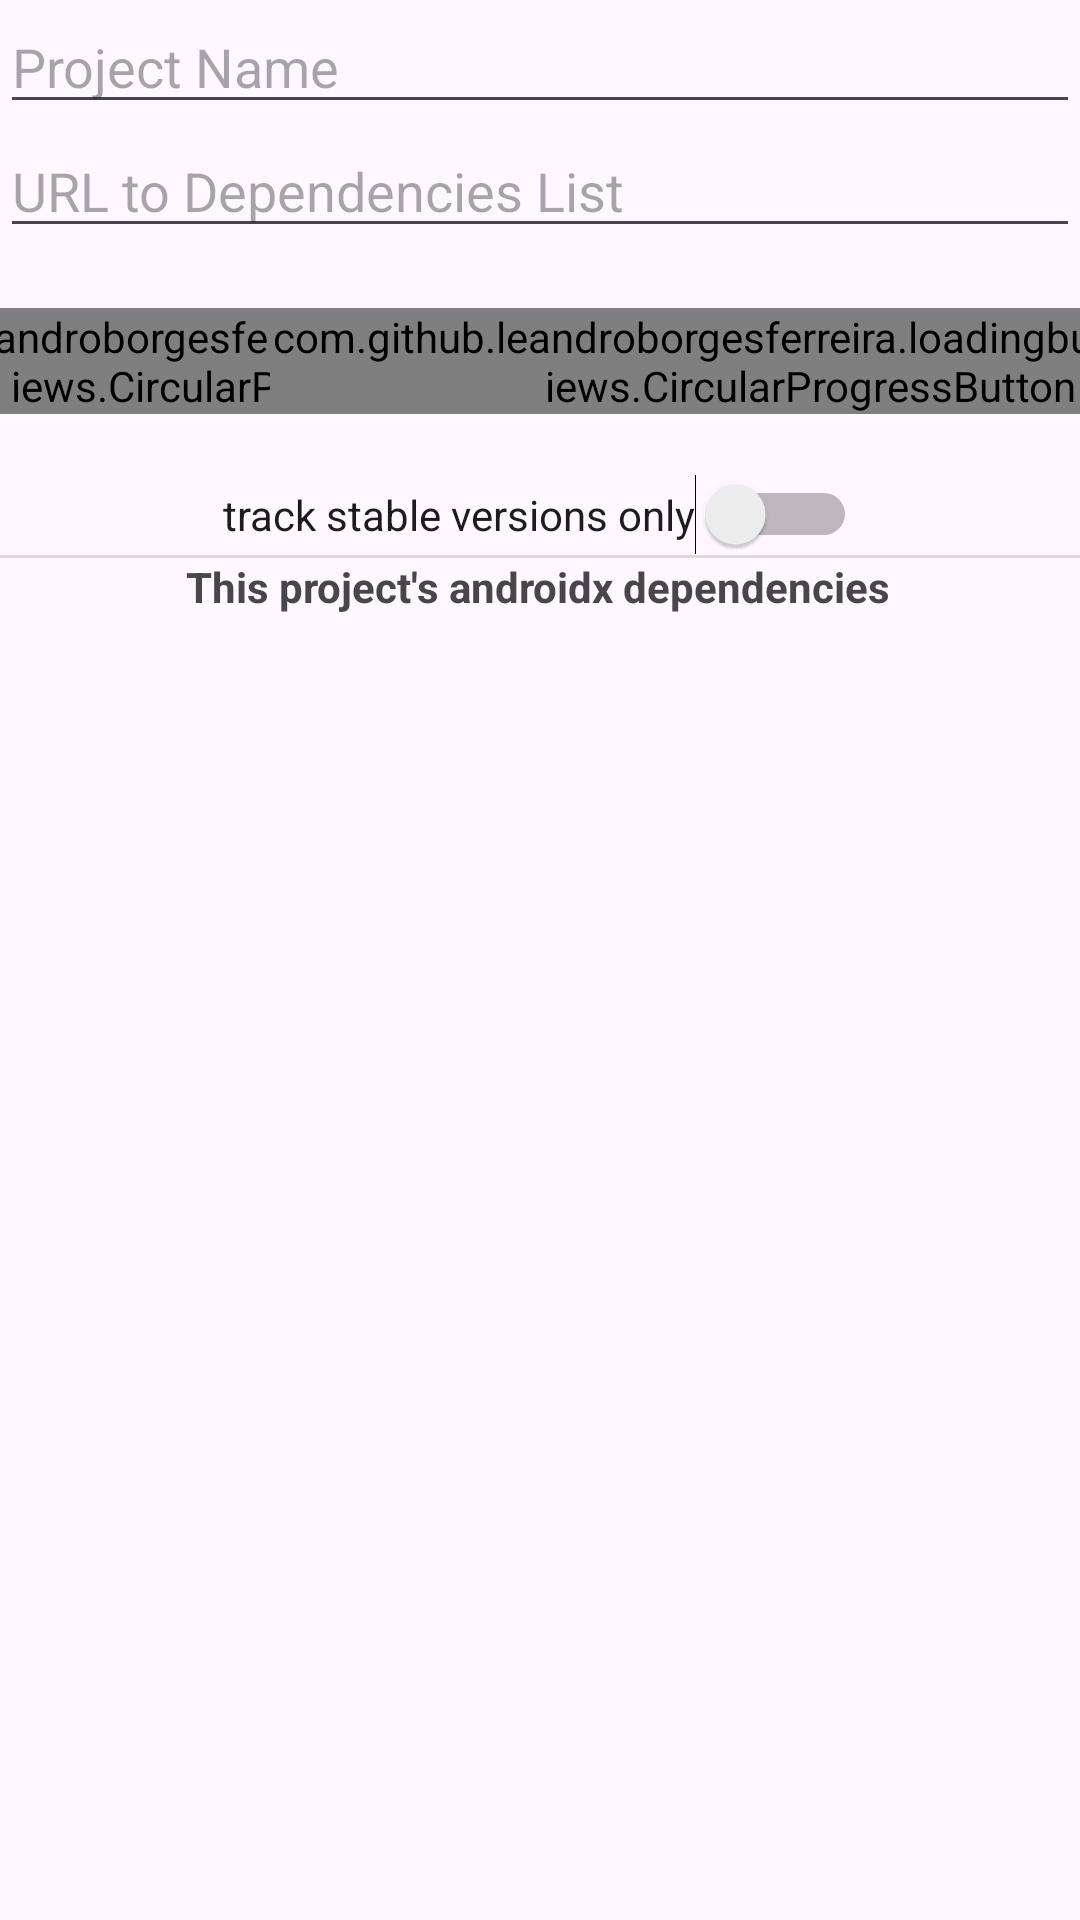

The Android layout XML behind this screen, and the referenced resources:
<!-- AndroidManifest.xml: application theme AppTheme -->
<!-- res/layout/fragment_edit_project_sync.xml -->
<?xml version="1.0" encoding="utf-8"?>
<androidx.constraintlayout.widget.ConstraintLayout
    xmlns:android="http://schemas.android.com/apk/res/android"
    xmlns:app="http://schemas.android.com/apk/res-auto"
    android:id="@+id/editProjectSyncFragmentConstraintLayout"
    android:layout_width="match_parent"
    android:layout_height="match_parent">

    <androidx.constraintlayout.widget.Guideline
        android:id="@+id/buttonsGuideline"
        android:layout_width="wrap_content"
        android:layout_height="wrap_content"
        android:orientation="vertical"
        app:layout_constraintGuide_percent="0.5" />

    <com.github.leandroborgesferreira.loadingbutton.customViews.CircularProgressButton
        android:id="@+id/editProjectDeleteCircularProgressButton"
        android:layout_width="wrap_content"
        android:layout_height="wrap_content"
        android:layout_marginTop="20dp"
        android:background="@color/colorButtonBackground"
        android:text="Delete"
        app:layout_constraintEnd_toStartOf="@+id/buttonsGuideline"
        app:layout_constraintHorizontal_bias="0.491"
        app:layout_constraintStart_toStartOf="parent"
        app:layout_constraintTop_toBottomOf="@+id/depsUrlEditText"
        app:spinning_bar_color="@android:color/white" />

    <EditText
        android:id="@+id/projectNameEditText"
        android:layout_width="0dp"
        android:layout_height="wrap_content"
        android:ems="10"
        android:hint="Project Name"
        android:inputType="textShortMessage"
        app:layout_constraintEnd_toEndOf="parent"
        app:layout_constraintHorizontal_bias="1.0"
        app:layout_constraintStart_toStartOf="parent"
        app:layout_constraintTop_toTopOf="parent" />

    <EditText
        android:id="@+id/depsUrlEditText"
        android:layout_width="0dp"
        android:layout_height="wrap_content"
        android:hint="URL to Dependencies List"
        android:inputType="textShortMessage"
        app:layout_constraintEnd_toEndOf="parent"
        app:layout_constraintHorizontal_bias="1.0"
        app:layout_constraintStart_toStartOf="parent"
        app:layout_constraintTop_toBottomOf="@+id/projectNameEditText"/>

    <TextView
        android:id="@+id/latitudeHiddenTextView"
        android:layout_width="wrap_content"
        android:layout_height="wrap_content"
        android:visibility="gone"
        app:layout_constraintEnd_toEndOf="parent"
        app:layout_constraintStart_toStartOf="parent"
        app:layout_constraintTop_toTopOf="parent" />

    <TextView
        android:id="@+id/longitudeHiddenTextView"
        android:layout_width="wrap_content"
        android:layout_height="wrap_content"
        android:visibility="gone"
        app:layout_constraintEnd_toEndOf="parent"
        app:layout_constraintStart_toStartOf="parent"
        app:layout_constraintTop_toTopOf="parent" />

    <com.github.leandroborgesferreira.loadingbutton.customViews.CircularProgressButton
        android:id="@+id/editProjectSaveCircularProgressButton"
        android:layout_width="wrap_content"
        android:layout_height="wrap_content"
        android:layout_marginTop="20dp"
        android:background="@color/colorButtonBackground"
        android:text="Save"
        app:layout_constraintEnd_toEndOf="parent"
        app:layout_constraintStart_toStartOf="@+id/buttonsGuideline"
        app:layout_constraintTop_toBottomOf="@+id/depsUrlEditText"
        app:spinning_bar_color="@android:color/white" />

    <Switch
        android:id="@+id/stableVersionsOnlySwitch"
        android:layout_width="wrap_content"
        android:layout_height="wrap_content"
        android:layout_marginTop="20dp"
        android:text="@string/stable_versions_only_switch_text"
        app:layout_constraintEnd_toEndOf="parent"
        app:layout_constraintStart_toStartOf="parent"
        app:layout_constraintTop_toBottomOf="@+id/editProjectDeleteCircularProgressButton" />

    <View
        android:id="@+id/dividerView"
        style="@style/Divider"
        app:layout_constraintEnd_toEndOf="parent"
        app:layout_constraintStart_toStartOf="parent"
        app:layout_constraintTop_toBottomOf="@+id/stableVersionsOnlySwitch" />

    <TextView
        android:id="@+id/depsListHeaderTextView"
        android:layout_width="wrap_content"
        android:layout_height="wrap_content"
        android:text="This project's androidx dependencies"
        android:textStyle="bold"
        app:layout_constraintEnd_toEndOf="parent"
        app:layout_constraintHorizontal_bias="0.496"
        app:layout_constraintStart_toStartOf="parent"
        app:layout_constraintTop_toBottomOf="@+id/dividerView" />

    <ScrollView
        android:id="@+id/editProjectSyncScrollView"
        android:layout_width="0dp"
        android:layout_height="0dp"
        android:fillViewport="true"
        app:layout_constrainedHeight="false"
        app:layout_constraintBottom_toBottomOf="parent"
        app:layout_constraintEnd_toEndOf="parent"
        app:layout_constraintHorizontal_bias="0.0"
        app:layout_constraintStart_toStartOf="parent"
        app:layout_constraintTop_toBottomOf="@+id/depsListHeaderTextView">

        <androidx.constraintlayout.widget.ConstraintLayout
            android:id="@+id/editProjectSyncNestedConstraintLayout1"
            android:layout_width="match_parent"
            android:layout_height="wrap_content"
            android:padding="5dp">

            <TextView
                android:id="@+id/depsListPlaceHolderTextView"
                android:layout_width="wrap_content"
                android:layout_height="wrap_content"
                app:layout_constraintEnd_toEndOf="parent"
                app:layout_constraintHorizontal_bias="0.496"
                app:layout_constraintStart_toStartOf="parent"
                app:layout_constraintTop_toTopOf="parent" />

        </androidx.constraintlayout.widget.ConstraintLayout>
    </ScrollView>


</androidx.constraintlayout.widget.ConstraintLayout>
<!-- resources referenced by this layout -->
<resources>
  <string name="stable_versions_only_switch_text">track stable versions only</string>
  <style name="Divider">
          <item name="android:layout_width">match_parent</item>
          <item name="android:layout_height">1dp</item>
          <item name="android:background">?android:attr/listDivider</item>
      </style>
  <style name="AppTheme" parent="Theme.Material3.DayNight.NoActionBar">
          
          <item name="colorPrimary">@color/colorPrimary</item>
          <item name="colorPrimaryDark">@color/colorPrimaryDark</item>
          <item name="colorAccent">@color/colorAccent</item>
      </style>
  <!-- not gathered from this repository: default colours our renderer supplied (Android Studio template values) -->
  <color name="colorPrimary">#FF6200EE</color>
  <color name="colorPrimaryDark">#FF3700B3</color>
  <color name="colorAccent">#FF03DAC5</color>
</resources>
